Run: headless pygame with SDL's dummy video driver; simulated clock (each Clock.tick advances the game by its frame time, no real sleeping); random seed 0; keys injected as events and as key.get_pressed() state; no mouse input.
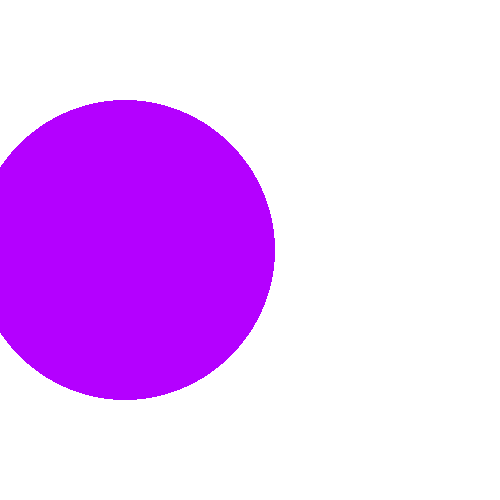
Frame 1 of 4 · flips 1–60 · no input
Frame 2 of 4 · flips 61–180 · tapped SPACE, RETURN · held RIGHT (→), D · screen unchanged from frame 1, image omitted
Frame 3 of 4 · flips 181–300 · held DOWN (↓), S · screen unchanged from frame 2, image omitted
Frame 4 of 4 · flips 301–420 · held LEFT (←), A, UP (↑), W · screen unchanged from frame 3, image omitted

The pygame program that drew these frames:


import pygame

from time import sleep

pygame.init()

# Set up the drawing window
screen = pygame.display.set_mode([500,500])

running = True

while running:

    for event in pygame.event.get():
        if event.type == pygame.QUIT:
            running = False
            
    screen.fill((255, 255, 255))
    
    pygame.draw.circle(screen, (180, 0, 255), (125, 250), 150)
    
    pygame.display.flip()
    
    
pygame.quit()
